Run: headless pygame with SDL's dummy video driver; simulated clock (each Clock.tick advances the game by its frame time, no real sleeping); random seed 0; keys injected as events and as key.get_pressed() state; no mouse input.
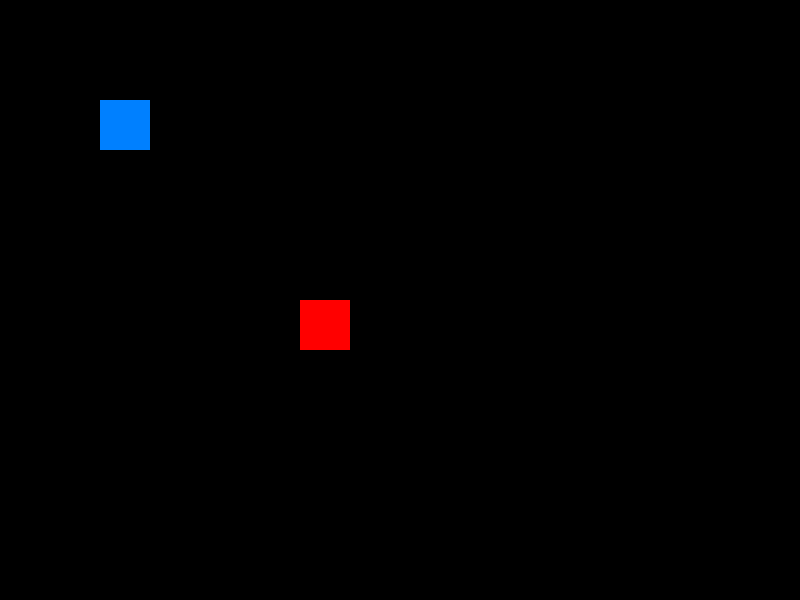
Frame 1 of 4 · flips 1–60 · no input
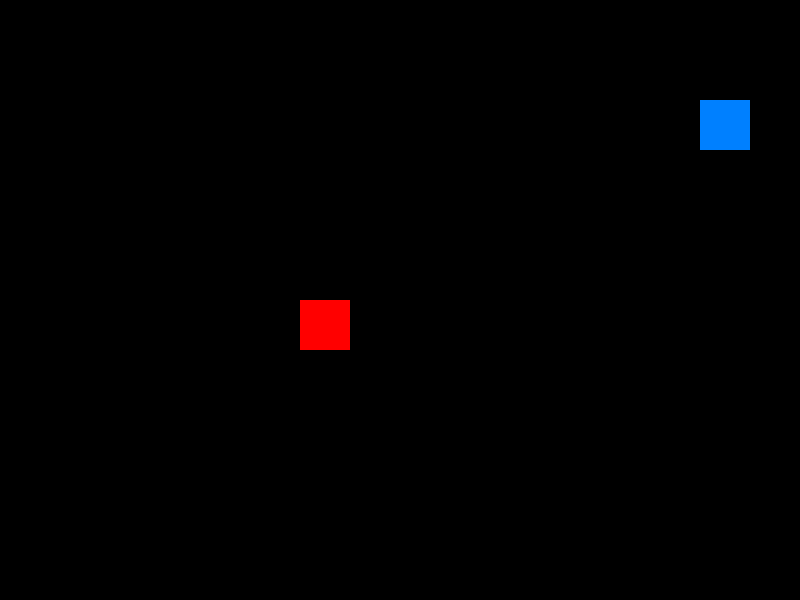
Frame 2 of 4 · flips 61–180 · tapped SPACE, RETURN · held RIGHT (→), D
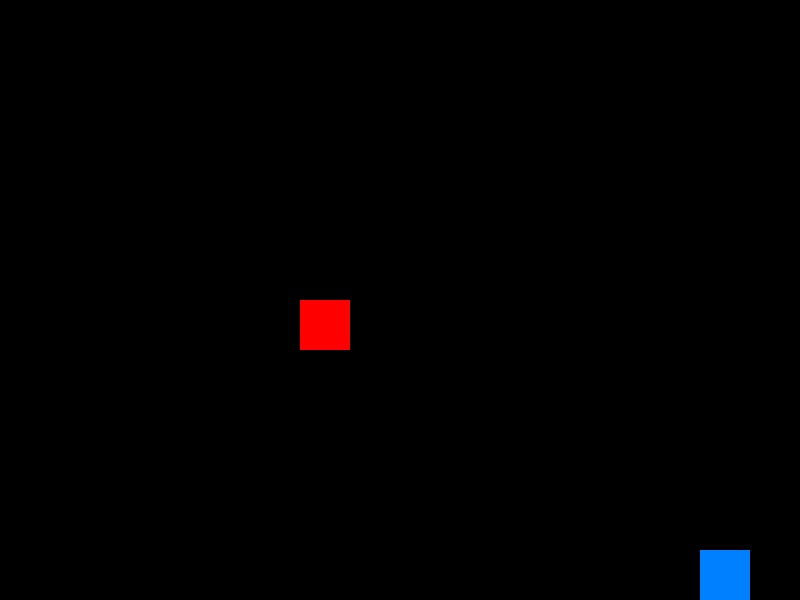
Frame 3 of 4 · flips 181–300 · held DOWN (↓), S
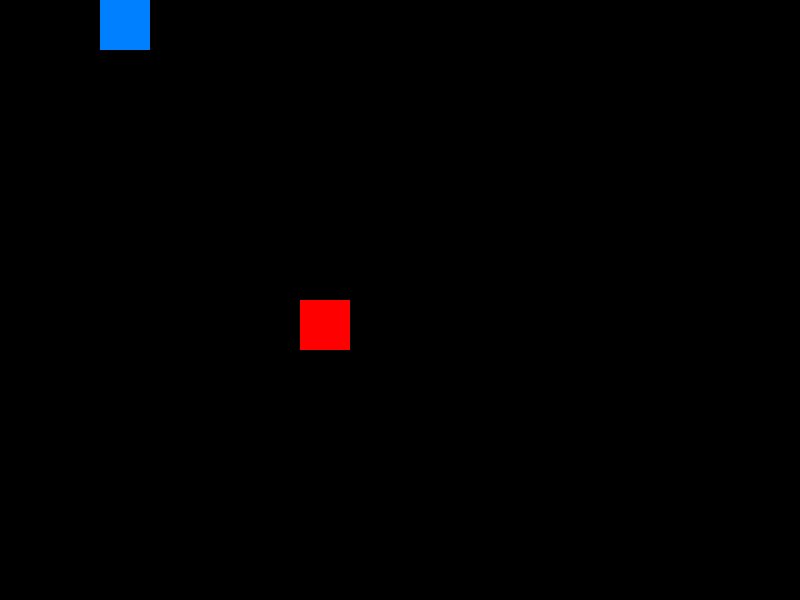
Frame 4 of 4 · flips 301–420 · held LEFT (←), A, UP (↑), W

The pygame program that drew these frames:

# Showing how to detect collisions between two rectangles in Pygame
# Version 1: Using the colliderect method
# Version 2: Using the sprite group collision detection
# Version 3: Using the sprite group collision detection with a custom method
# Removing a sprite from a sprite group
# Removing 1 life from the player when a collision is detected
# Date: 2024-08-20
# Author: Juergen Lier

import pygame
import sys

# Initialize Pygame
pygame.init()

# Set up display
screen = pygame.display.set_mode((800, 600))

# Player sprite setup
class Player(pygame.sprite.Sprite):
    def __init__(self, x, y):
        super().__init__()
        self.image = pygame.Surface((50, 50))
        self.image.fill((0, 128, 255))
        self.rect = self.image.get_rect()
        self.rect.topleft = (x, y)
        self.speed = 5

    def move(self):
        keys = pygame.key.get_pressed()
        if keys[pygame.K_LEFT]:
            self.rect.x -= self.speed
        if keys[pygame.K_RIGHT]:
            self.rect.x += self.speed
        if keys[pygame.K_UP]:
            self.rect.y -= self.speed
        if keys[pygame.K_DOWN]:
            self.rect.y += self.speed

        # Prevent player from moving off screen
        if self.rect.left < 0:
            self.rect.left = 0
        if self.rect.right > 800:
            self.rect.right = 800
        if self.rect.top < 0:
            self.rect.top = 0
        if self.rect.bottom > 600:
            self.rect.bottom = 600
   
# Enemy sprite setup
class Enemy(pygame.sprite.Sprite):
    def __init__(self, x, y):
        super().__init__()
        self.image = pygame.Surface((50, 50))
        self.image.fill((255, 0, 0))
        self.rect = self.image.get_rect()
        self.rect.topleft = (x, y)
        
    def check_collision(self, player):
        global player_lives
        global running
        if self.rect.colliderect(player):
            player_lives -= 1
            print(f"Lives left: {player_lives}")
            enemies.remove(self)  # Remove enemy from sprite group
            if player_lives <= 0:
                print("Game Over")
                running = False

# Create sprite group for enemies
enemies = pygame.sprite.Group()
enemy = Enemy(300, 300)
enemies.add(enemy)  # Add enemy to sprite group

# Player lives setup
player = Player(100,100)
player_lives = 3

# enemy_active = True

# Main game loop
running = True
while running:
    for event in pygame.event.get():
        if event.type == pygame.QUIT:
            running = False

    # Calling the move method of the player
    player.move()


    '''# Check for collision (Version 1)
    if enemy_active and player.colliderect(enemy):
        player_lives -= 1
        enemy_active = False
        print(f"Lives left: {player_lives}")
        if player_lives <= 0:
            print("Game Over")
            running = False
    
    enemy_active = True'''

    '''# Check for collision with sprite group (Version 2)
    for enemy in enemies:
        if player.colliderect(enemy.rect):
            player_lives -= 1
            print(f"Lives left: {player_lives}")
            enemies.remove(enemy) # Remove enemy from sprite group
            if player_lives <= 0:
                print("Game Over")
                running = False'''

    # Check for collision with sprite group (Version 3)
    # This version uses the collision detection created in the Enemy class
    for enemy in enemies:
        enemy.check_collision(player)


    # Clear screen
    screen.fill((0, 0, 0))

    # Draw player and enemy
    pygame.draw.rect(screen, (0, 128, 255), player)
    
    # Draw enemies
    enemies.draw(screen)

    # Update display
    pygame.display.flip()

    # Cap the frame rate
    pygame.time.Clock().tick(30)

pygame.quit()
sys.exit()
